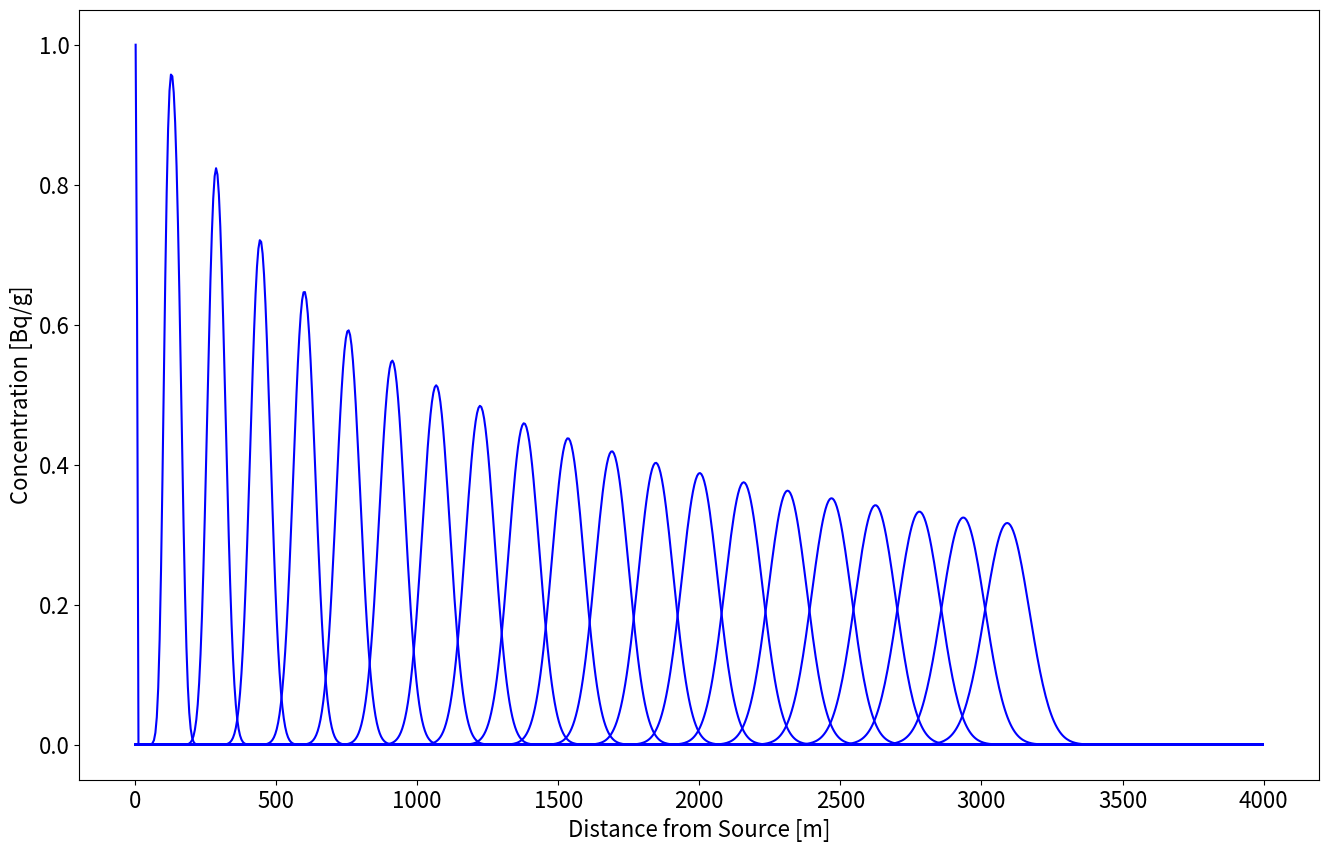
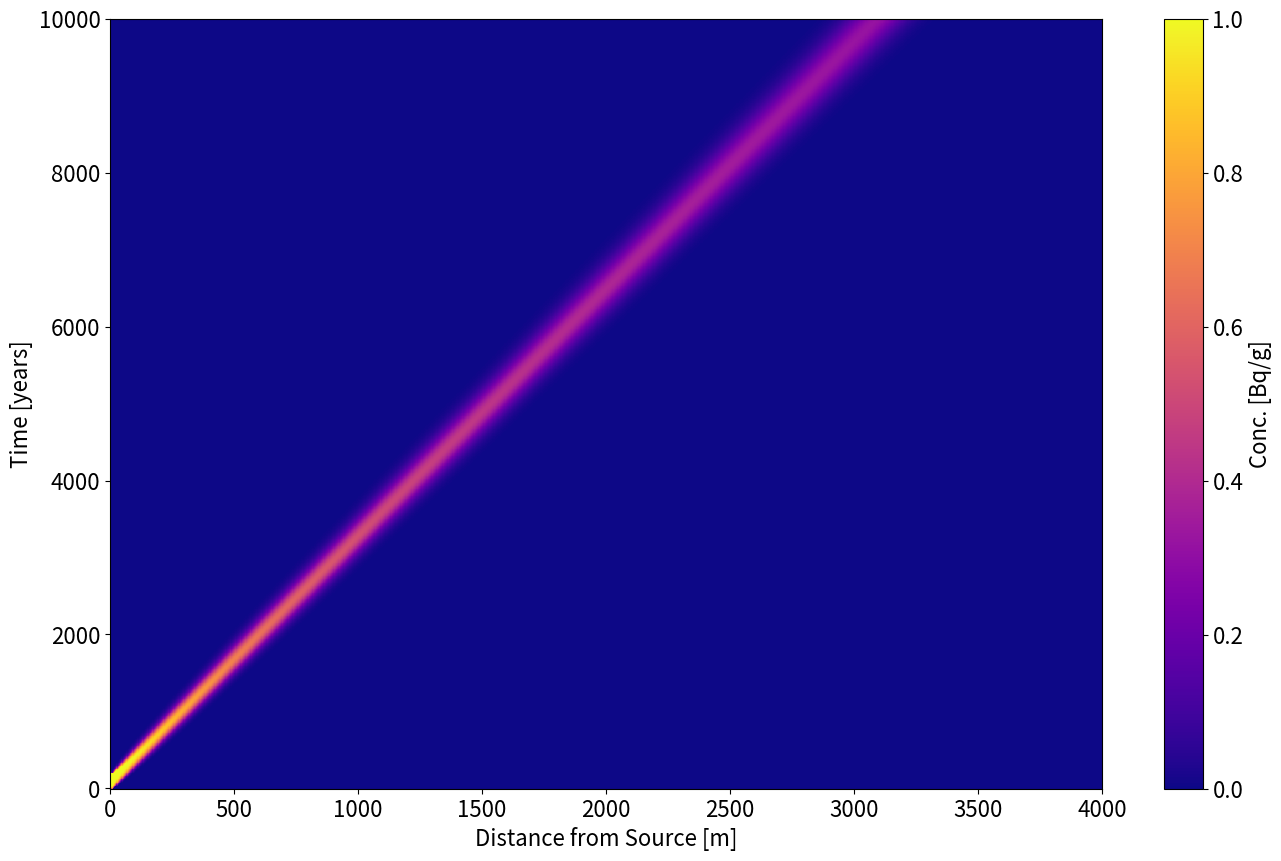

Recreate these plots in Python, in order.
import numpy as np
import matplotlib.pyplot as plt

dx = 5.0
dt = 10.0

xmin = 0.0
xmax = 4000.0

t0 = 0.0
tf = 10000.0

Ks = 15.0
dhdx = 30.0

Ks = Ks/100.0*365.25
dhdx = dhdx*(1/5280.0)

q = Ks*dhdx

print('The Darcy velocity is ' + '{:.3f}'.format(q) + ' [m/yr]')

x = np.arange(xmin+dx/2, xmax, dx)
Nx = x.size

print('The number of cells is: Nx = ' + str(Nx))

t = np.arange(t0,tf+dt,dt)
Nt = t.size
print('The number of time steps: Nt = ' + str(Nt))

# Initial condition: concentration is 0 Bq/g everywhere except at x = 0,
# where it is 1 Bq/g
c0 = np.zeros((Nx,1))
c0[0] = 1

# Boundary condition: concentration is 1 Bq/g at x = 0 for all times
cx0 = np.zeros((Nt))
cx0[0:19] = 1.0


C = np.zeros((Nx,Nt))


for i in np.arange(Nt):
    
    # Get initial conditions
    if (i==0):
        Cprev = c0
    else:
        Cprev = C[:,i-1]
    
    Cnext = np.zeros((Nx))
    
    for j in np.arange(Nx):
        
        if (j==0):
            Cnext[0] = cx0[i]
        else:
            Cnext[j] = Cprev[j] + q*(dt/dx)*(Cprev[j-1] - Cprev[j])
        
    C[:,i] = Cnext

## First off, let's change the font size for all of our plots to be more legible
plt.rcParams.update({'font.size': 16})
plt.figure(figsize=(16,10))

for p in np.arange(0,Nt,50):
    plt.plot(x,C[:,p],'b')

plt.ylabel('Concentration [Bq/g]')
plt.xlabel('Distance from Source [m]')


xx,tt = np.meshgrid(t,x)

plt.figure(figsize=(16,10))

plt.pcolormesh(tt,xx,C,cmap='plasma') 
plt.colorbar(label='Conc. [Bq/g]')
plt.xlabel('Distance from Source [m]')
plt.ylabel('Time [years]')


